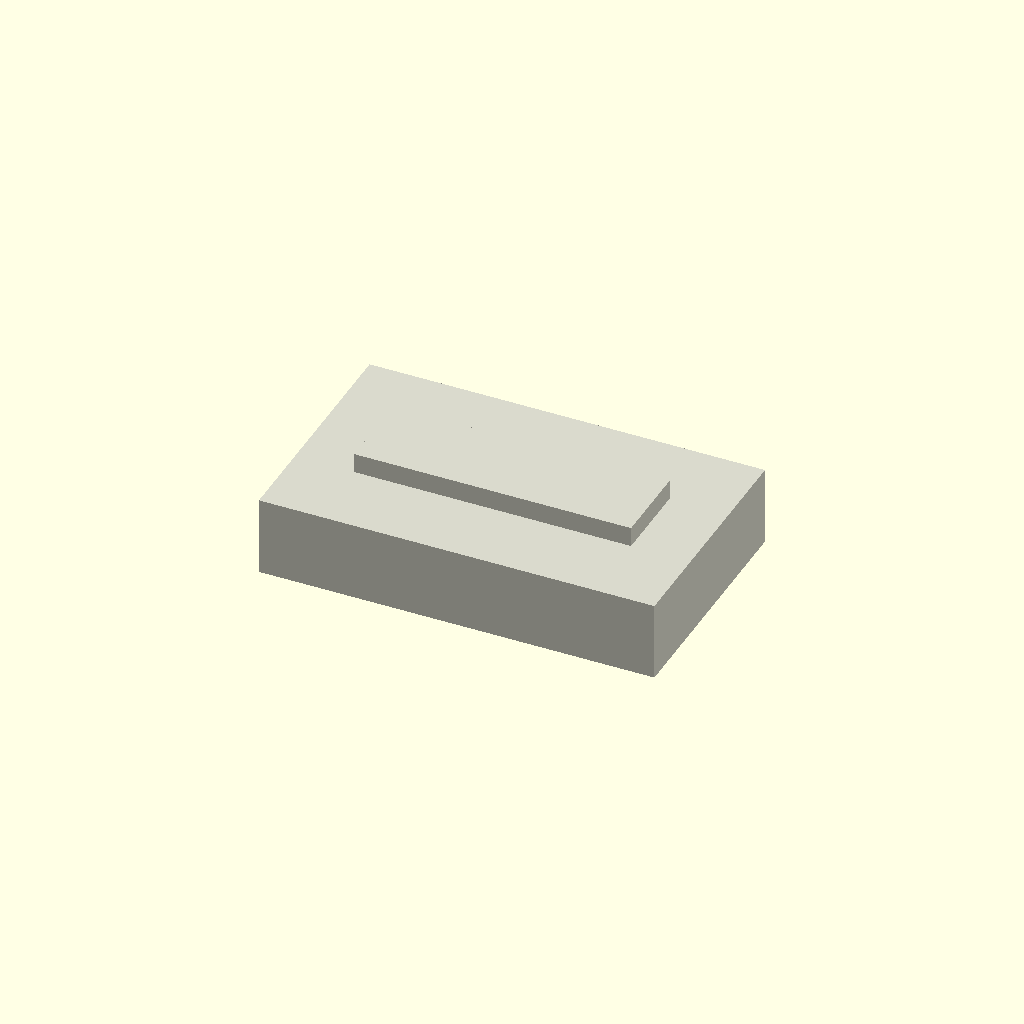
Cell 1: the model at its default parameters.
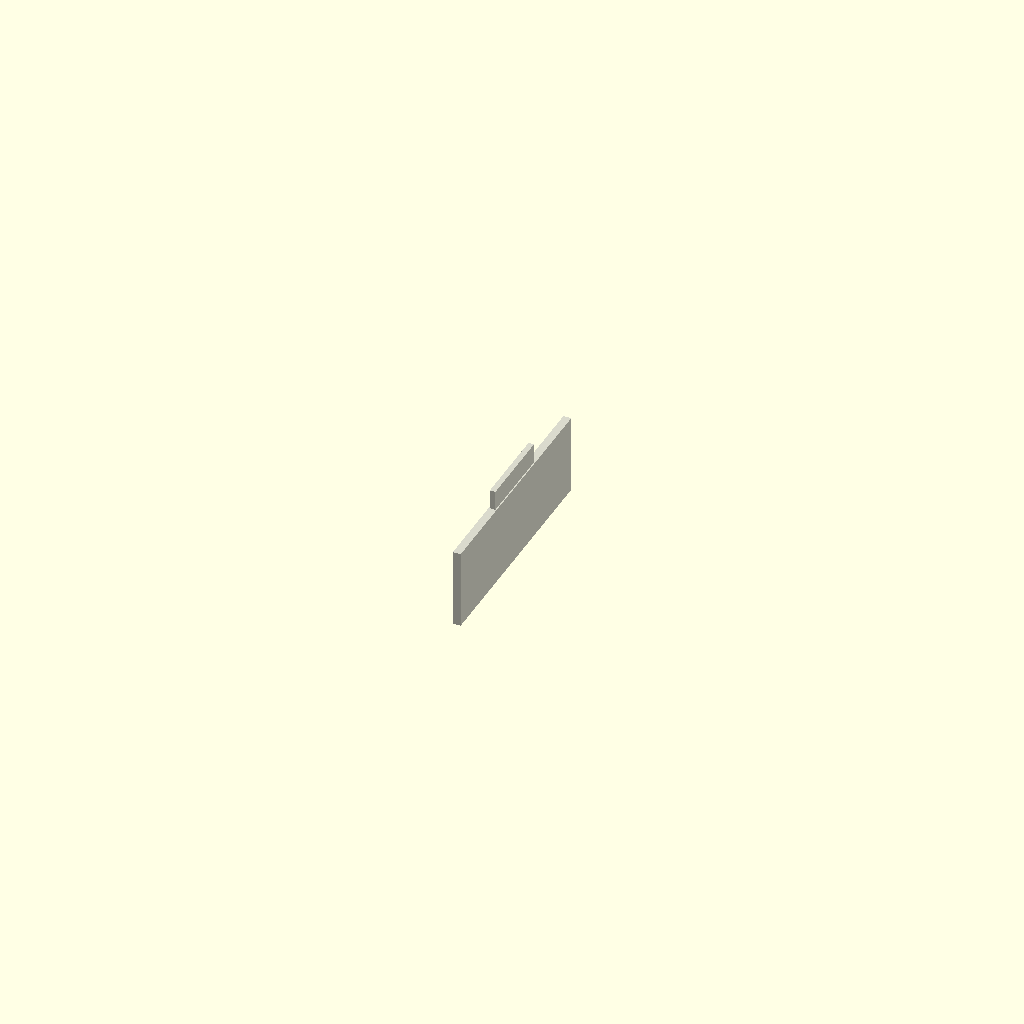
Cell 2: body_length = 1 (everything else at default).
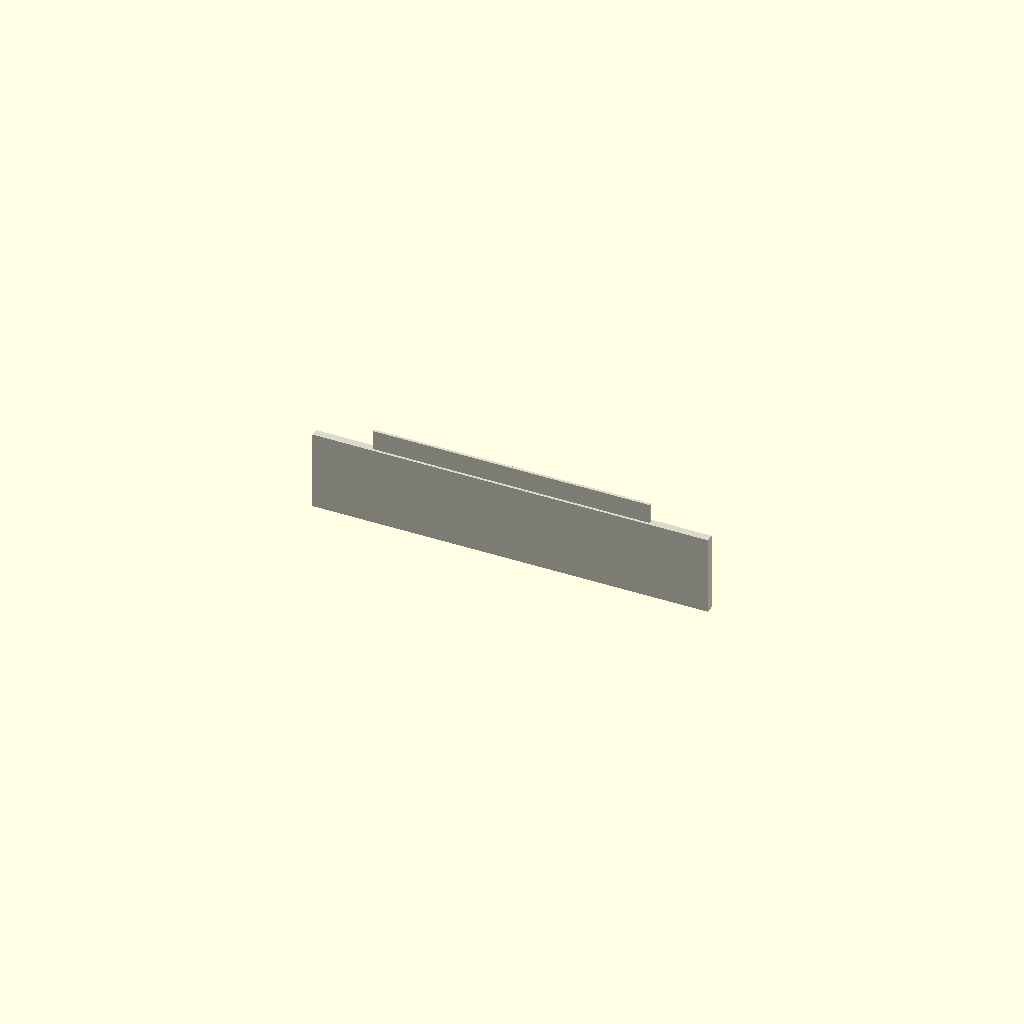
Cell 3: body_width = 1 (everything else at default).
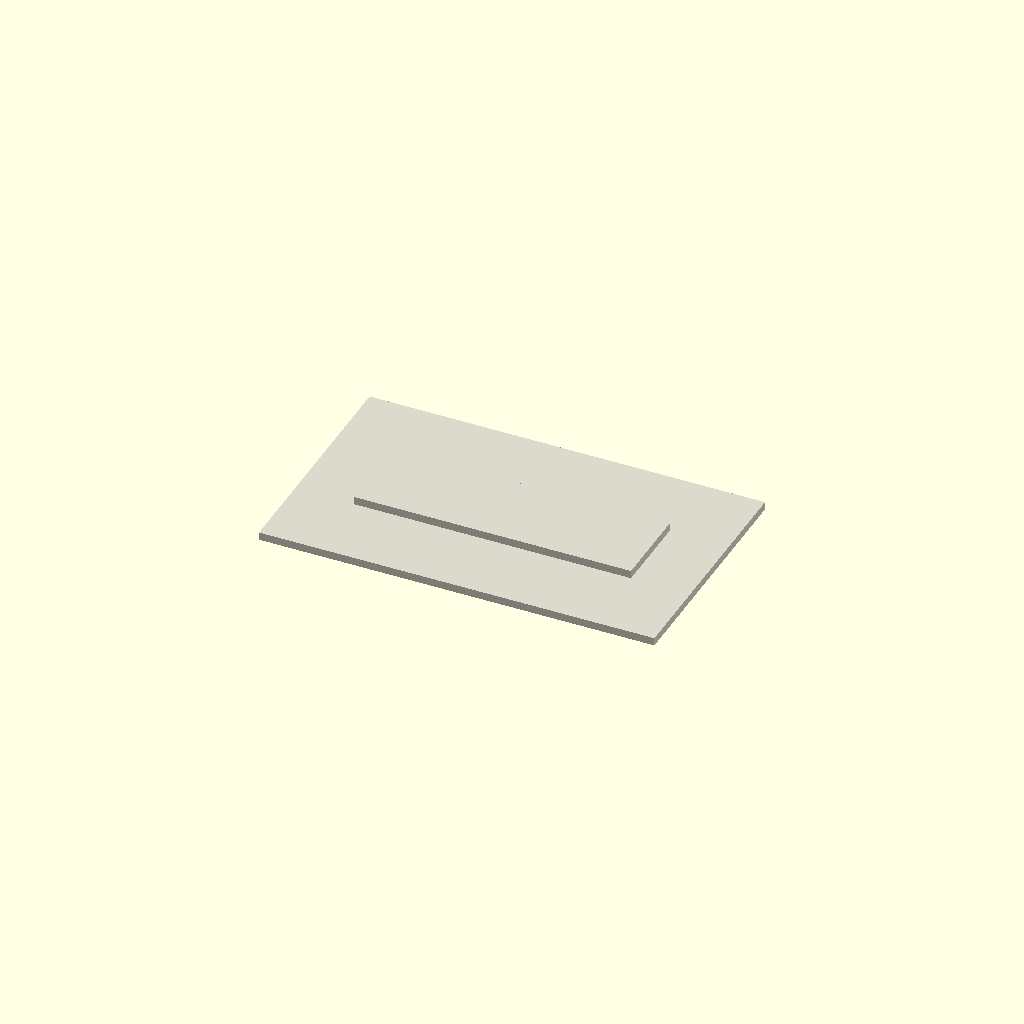
Cell 4: body_height = 1 (everything else at default).
All cells are drawn from one camera (rotation 55°, 0°, 25°, orthographic, colour scheme Cornfield), so only the parameter changes between them.
The OpenSCAD source (results/nopscadlib/ablations/no_verification/scad/component__THS25.scad):
// Parameters
body_length = 50; //[25:100:1]
body_width  = 30; //[15:60:1]
body_height = 10; //[5:20:1]

eps = 0.01;

// Ensure visible, non-degenerate geometry and one connected solid
color([0.85, 0.85, 0.8])
union() {
    // Main body
    cube([body_length, body_width, body_height], center=true);

    // Connected top rib (adds clear 3D detail; overlaps slightly to guarantee connectivity)
    rib_h = max(2, body_height * 0.35);
    rib_w = body_width * 0.35;
    rib_l = body_length * 0.70;

    translate([0, 0, body_height/2 + rib_h/2 - 1])
        cube([rib_l, rib_w, rib_h], center=true);
}
Customizer parameters (derived from the source; name, type, default, range or options):
body_length: number, default 50, range 1 to 25, step 100
body_width: number, default 30, range 1 to 15, step 60
body_height: number, default 10, range 1 to 5, step 20
eps: number, default 0.01
